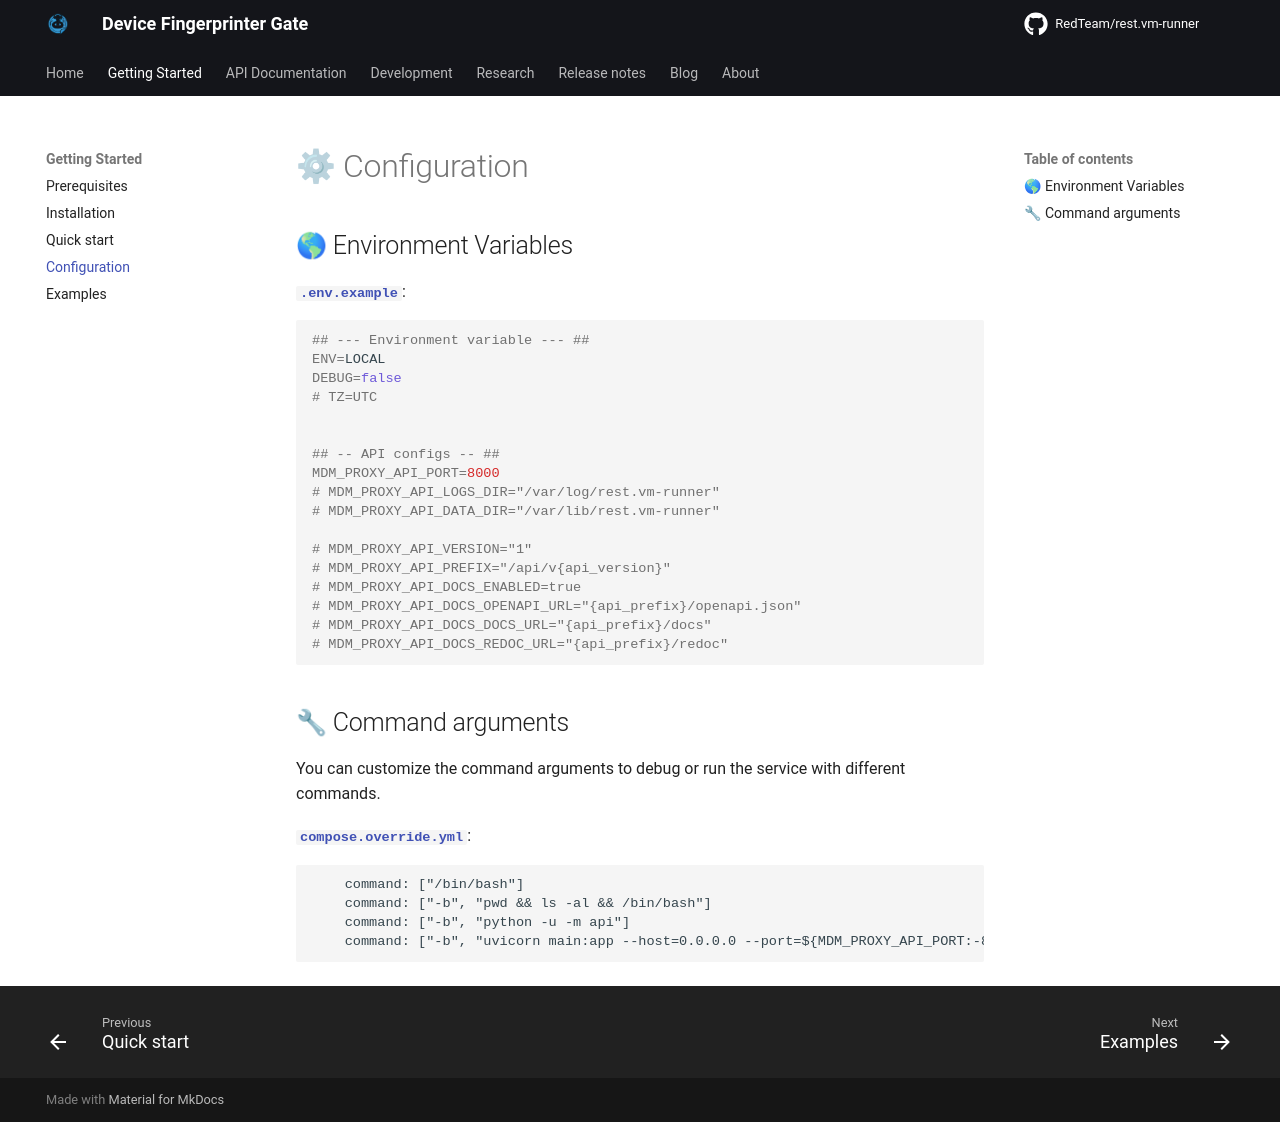

repository: RedTeamSubnet/rest-bv-bot-executer · page: pages/getting-started/configuration/index.html · generator: mkdocs

# ⚙ Configuration

## 🌎 Environment Variables

[**`.env.example`**](https://github.com/RedTeam/rest.vm-runner/blob/main/.env.example):

```sh
## --- Environment variable --- ##
ENV=LOCAL
DEBUG=false
# TZ=UTC


## -- API configs -- ##
MDM_PROXY_API_PORT=8000
# MDM_PROXY_API_LOGS_DIR="/var/log/rest.vm-runner"
# MDM_PROXY_API_DATA_DIR="/var/lib/rest.vm-runner"

# MDM_PROXY_API_VERSION="1"
# MDM_PROXY_API_PREFIX="/api/v{api_version}"
# MDM_PROXY_API_DOCS_ENABLED=true
# MDM_PROXY_API_DOCS_OPENAPI_URL="{api_prefix}/openapi.json"
# MDM_PROXY_API_DOCS_DOCS_URL="{api_prefix}/docs"
# MDM_PROXY_API_DOCS_REDOC_URL="{api_prefix}/redoc"
```

## 🔧 Command arguments

You can customize the command arguments to debug or run the service with different commands.

[**`compose.override.yml`**](https://github.com/RedTeam/rest.vm-runner/blob/main/templates/compose/compose.override.dev.yml):

```yml
    command: ["/bin/bash"]
    command: ["-b", "pwd && ls -al && /bin/bash"]
    command: ["-b", "python -u -m api"]
    command: ["-b", "uvicorn main:app --host=0.0.0.0 --port=${MDM_PROXY_API_PORT:-8000} --no-access-log --no-server-header --proxy-headers --forwarded-allow-ips='*'"]
```
